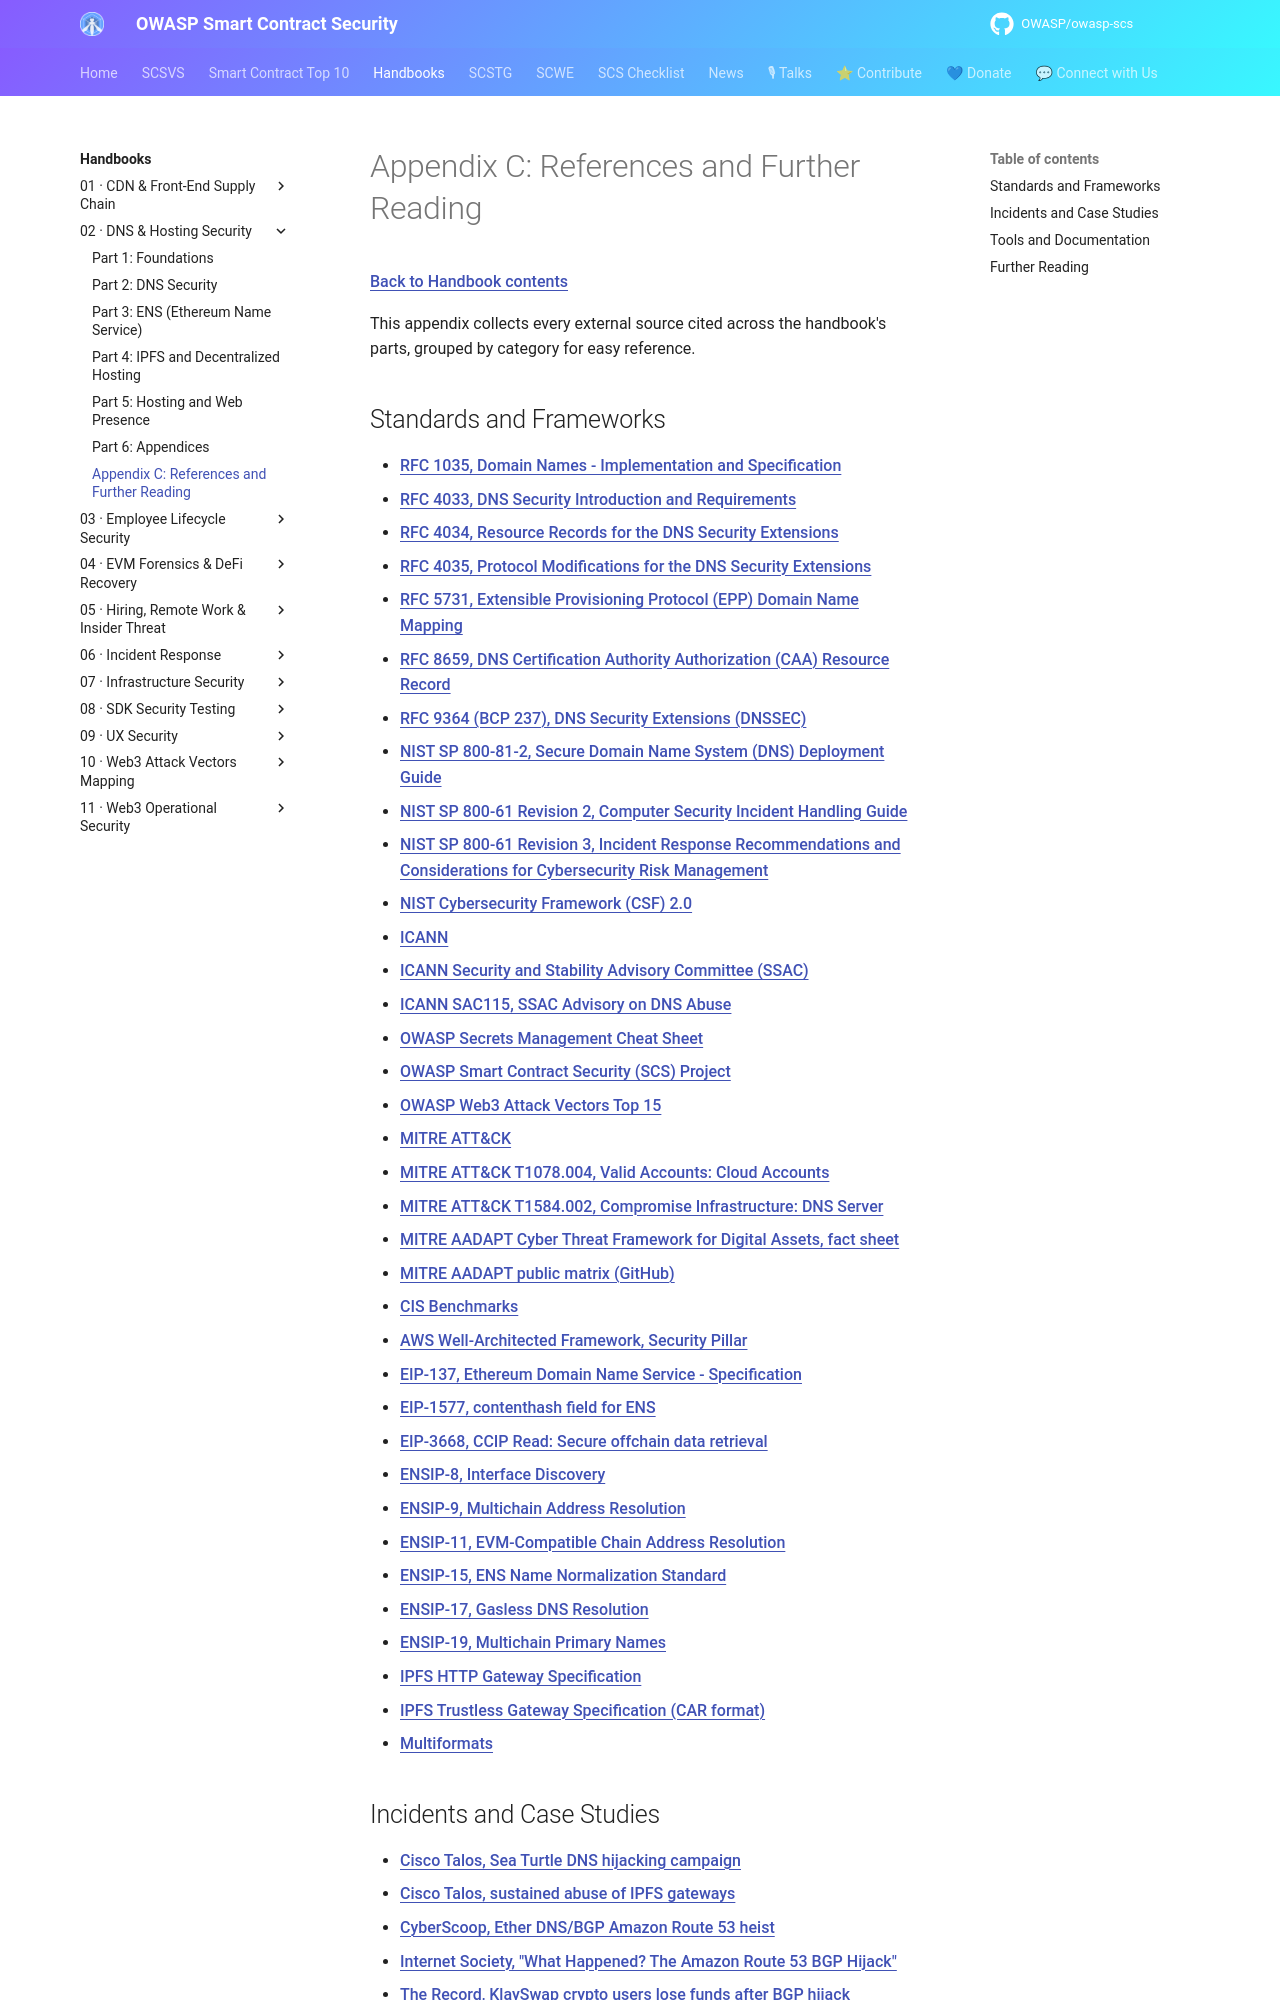

repository: OWASP/owasp-scs · page: handbooks/02-dns-hosting-security/references/index.html · generator: mkdocs

# Appendix C: References and Further Reading

[Back to Handbook contents](index.md)

This appendix collects every external source cited across the handbook's parts, grouped by category for easy reference.

## Standards and Frameworks

- [RFC 1035, Domain Names - Implementation and Specification](https://www.rfc-editor.org/rfc/rfc1035)
- [RFC 4033, DNS Security Introduction and Requirements](https://www.rfc-editor.org/rfc/rfc4033)
- [RFC 4034, Resource Records for the DNS Security Extensions](https://www.rfc-editor.org/rfc/rfc4034)
- [RFC 4035, Protocol Modifications for the DNS Security Extensions](https://www.rfc-editor.org/rfc/rfc4035)
- [RFC 5731, Extensible Provisioning Protocol (EPP) Domain Name Mapping](https://www.rfc-editor.org/rfc/rfc5731)
- [RFC 8659, DNS Certification Authority Authorization (CAA) Resource Record](https://www.rfc-editor.org/rfc/rfc8659)
- [RFC 9364 (BCP 237), DNS Security Extensions (DNSSEC)](https://www.rfc-editor.org/rfc/rfc9364)
- [NIST SP 800-81-2, Secure Domain Name System (DNS) Deployment Guide](https://csrc.nist.gov/publications/detail/sp/800-81/2/final)
- [NIST SP 800-61 Revision 2, Computer Security Incident Handling Guide](https://csrc.nist.gov/pubs/sp/800/61/r2/final)
- [NIST SP 800-61 Revision 3, Incident Response Recommendations and Considerations for Cybersecurity Risk Management](https://csrc.nist.gov/pubs/sp/800/61/r3/final)
- [NIST Cybersecurity Framework (CSF) 2.0](https://www.nist.gov/cyberframework)
- [ICANN](https://www.icann.org/)
- [ICANN Security and Stability Advisory Committee (SSAC)](https://www.icann.org/groups/ssac)
- [ICANN SAC115, SSAC Advisory on DNS Abuse](https://itp.cdn.icann.org/en/files/security-and-stability-advisory-committee-ssac-reports/sac-115-en.pdf)
- [OWASP Secrets Management Cheat Sheet](https://cheatsheetseries.owasp.org/cheatsheets/Secrets_Management_Cheat_Sheet.html)
- [OWASP Smart Contract Security (SCS) Project](https://scs.owasp.org/)
- [OWASP Web3 Attack Vectors Top 15](https://scs.owasp.org/sctop10/Web3-Attack-Vectors-Top15/)
- [MITRE ATT&CK](https://attack.mitre.org/)
- [MITRE ATT&CK T1078.004, Valid Accounts: Cloud Accounts](https://attack.mitre.org/techniques/T1078/004/)
- [MITRE ATT&CK T1584.002, Compromise Infrastructure: DNS Server](https://attack.mitre.org/techniques/T1584/002/)
- [MITRE AADAPT Cyber Threat Framework for Digital Assets, fact sheet](https://www.mitre.org/news-insights/fact-sheet/aadapt-cyber-threat-framework-digital-assets)
- [MITRE AADAPT public matrix (GitHub)](https://github.com/mitre/AADAPT)
- [CIS Benchmarks](https://www.cisecurity.org/cis-benchmarks)
- [AWS Well-Architected Framework, Security Pillar](https://docs.aws.amazon.com/wellarchitected/latest/security-pillar/welcome.html)
- [EIP-137, Ethereum Domain Name Service - Specification](https://eips.ethereum.org/EIPS/eip-137)
- [EIP-1577, contenthash field for ENS](https://eips.ethereum.org/EIPS/eip-1577)
- [EIP-3668, CCIP Read: Secure offchain data retrieval](https://eips.ethereum.org/EIPS/eip-3668)
- [ENSIP-8, Interface Discovery](https://docs.ens.domains/ensip/8)
- [ENSIP-9, Multichain Address Resolution](https://docs.ens.domains/ensip/9)
- [ENSIP-11, EVM-Compatible Chain Address Resolution](https://docs.ens.domains/ensip/11)
- [ENSIP-15, ENS Name Normalization Standard](https://docs.ens.domains/ensip/15)
- [ENSIP-17, Gasless DNS Resolution](https://docs.ens.domains/ensip/17)
- [ENSIP-19, Multichain Primary Names](https://docs.ens.domains/ensip/19)
- [IPFS HTTP Gateway Specification](https://specs.ipfs.tech/http-gateways/)
- [IPFS Trustless Gateway Specification (CAR format)](https://specs.ipfs.tech/http-gateways/trustless-gateway/)
- [Multiformats](https://multiformats.io/)
